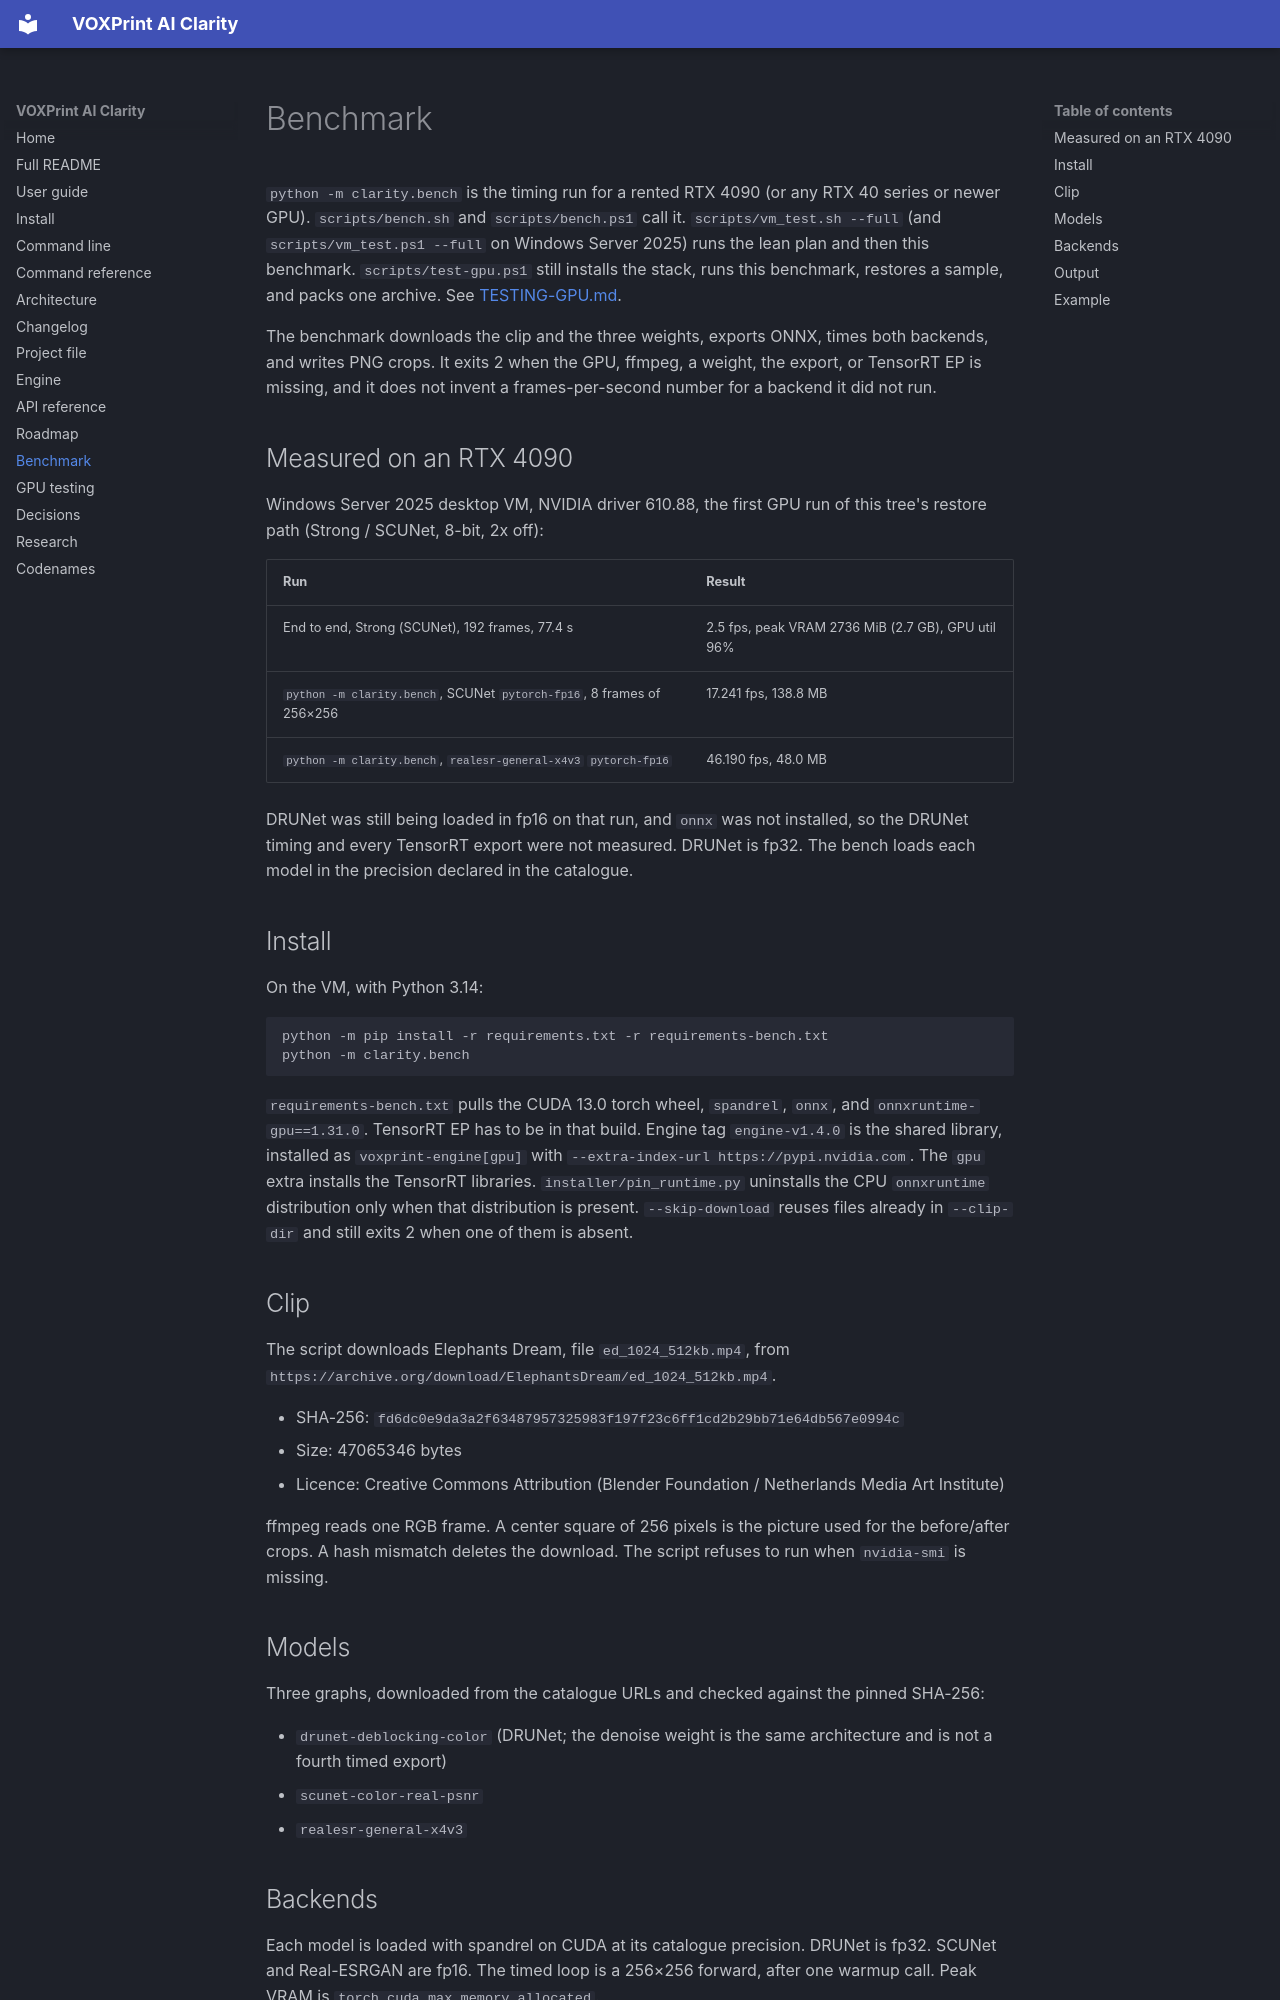

repository: Mitroshenkov87/voxprint-clarity · page: BENCHMARK/index.html · generator: mkdocs

# Benchmark

`python -m clarity.bench` is the timing run for a rented RTX 4090
(or any RTX 40 series or newer GPU). `scripts/bench.sh` and `scripts/bench.ps1`
call it. `scripts/vm_test.sh --full` (and `scripts/vm_test.ps1 --full` on
Windows Server 2025) runs the lean plan and then this benchmark.
`scripts/test-gpu.ps1` still installs the stack, runs this benchmark, restores
a sample, and packs one archive. See [TESTING-GPU.md](TESTING-GPU.md).

The benchmark downloads the clip and the three weights, exports ONNX,
times both backends, and writes PNG crops. It exits 2 when the GPU, ffmpeg,
a weight, the export, or TensorRT EP is missing, and it does not invent a
frames-per-second number for a backend it did not run.

## Measured on an RTX 4090

Windows Server 2025 desktop VM, NVIDIA driver 610.88, the first GPU run of
this tree's restore path (Strong / SCUNet, 8-bit, 2x off):

| Run | Result |
|---|---|
| End to end, Strong (SCUNet), 192 frames, 77.4 s | 2.5 fps, peak VRAM 2736 MiB (2.7 GB), GPU util 96% |
| `python -m clarity.bench`, SCUNet `pytorch-fp16`, 8 frames of 256×256 | 17.241 fps, 138.8 MB |
| `python -m clarity.bench`, `realesr-general-x4v3` `pytorch-fp16` | 46.190 fps, 48.0 MB |

DRUNet was still being loaded in fp16 on that run, and `onnx` was not installed,
so the DRUNet timing and every TensorRT export were not measured. DRUNet is
fp32. The bench loads each model in the precision declared in the catalogue.

## Install

On the VM, with Python 3.14:

```bash
python -m pip install -r requirements.txt -r requirements-bench.txt
python -m clarity.bench
```

`requirements-bench.txt` pulls the CUDA 13.0 torch wheel, `spandrel`,
`onnx`, and `onnxruntime-gpu==1.31.0`. TensorRT EP has to be in that build.
Engine tag `engine-v1.4.0` is the shared library, installed as
`voxprint-engine[gpu]` with `--extra-index-url https://pypi.nvidia.com`.
The `gpu` extra installs the TensorRT libraries. `installer/pin_runtime.py`
uninstalls the CPU `onnxruntime` distribution only when that distribution is
present.
`--skip-download` reuses files already in `--clip-dir` and still exits 2
when one of them is absent.

## Clip

The script downloads Elephants Dream, file `ed_1024_512kb.mp4`, from
`https://archive.org/download/ElephantsDream/ed_1024_512kb.mp4`.

- SHA-256: `fd6dc0e9da3a2f63487957325983f197f23c6ff1cd2b29bb71e64db567e0994c`
- Size: 47065346 bytes
- Licence: Creative Commons Attribution (Blender Foundation / Netherlands Media Art Institute)

ffmpeg reads one RGB frame. A center square of 256 pixels is the picture
used for the before/after crops. A hash mismatch deletes the download.
The script refuses to run when `nvidia-smi` is missing.

## Models

Three graphs, downloaded from the catalogue URLs and checked against the
pinned SHA-256:

- `drunet-deblocking-color` (DRUNet; the denoise weight is the same architecture and is not a fourth timed export)
- `scunet-color-real-psnr`
- `realesr-general-x4v3`
